Run: headless pygame with SDL's dummy video driver; simulated clock (each Clock.tick advances the game by its frame time, no real sleeping); random seed 0; keys injected as events and as key.get_pressed() state; no mouse input.
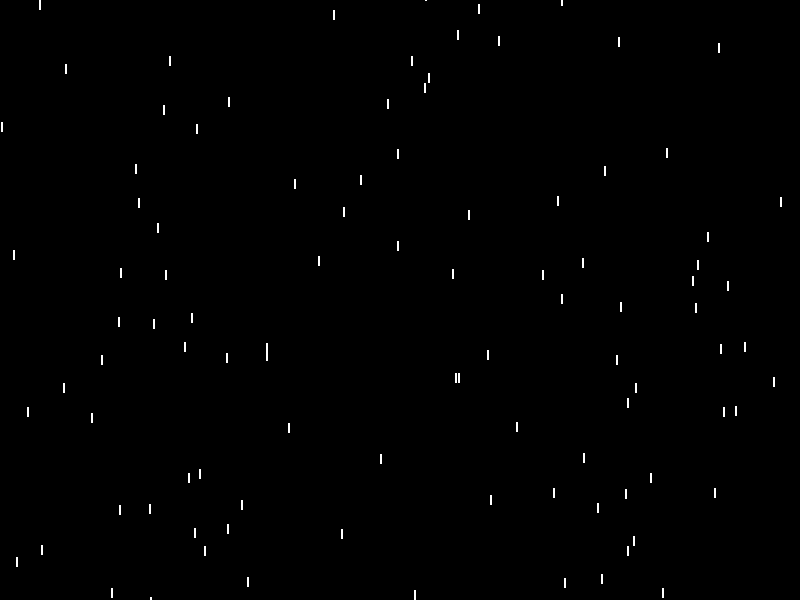
Frame 1 of 4 · flips 1–60 · no input
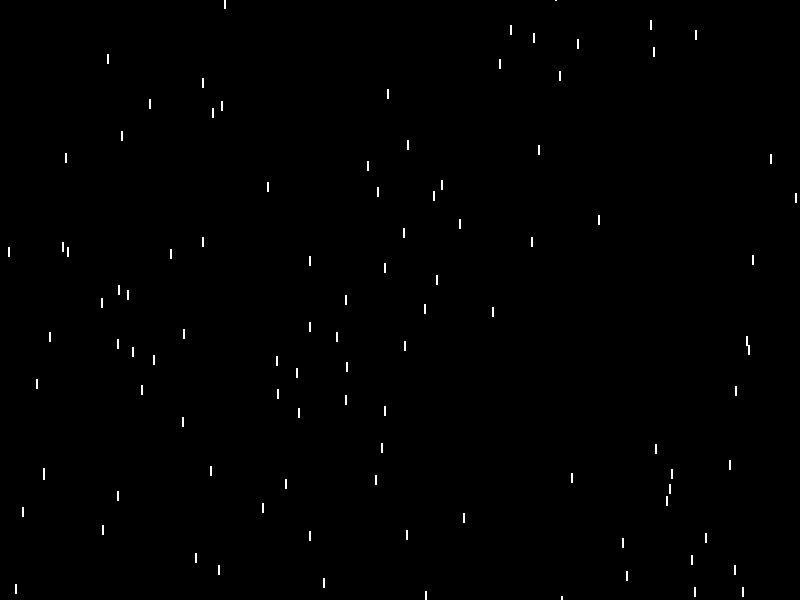
Frame 2 of 4 · flips 61–180 · tapped SPACE, RETURN · held RIGHT (→), D
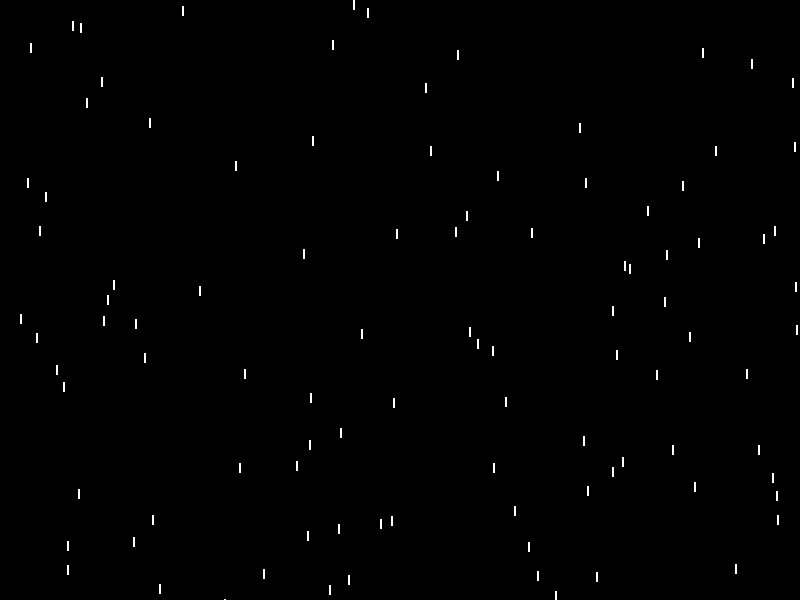
Frame 3 of 4 · flips 181–300 · held DOWN (↓), S
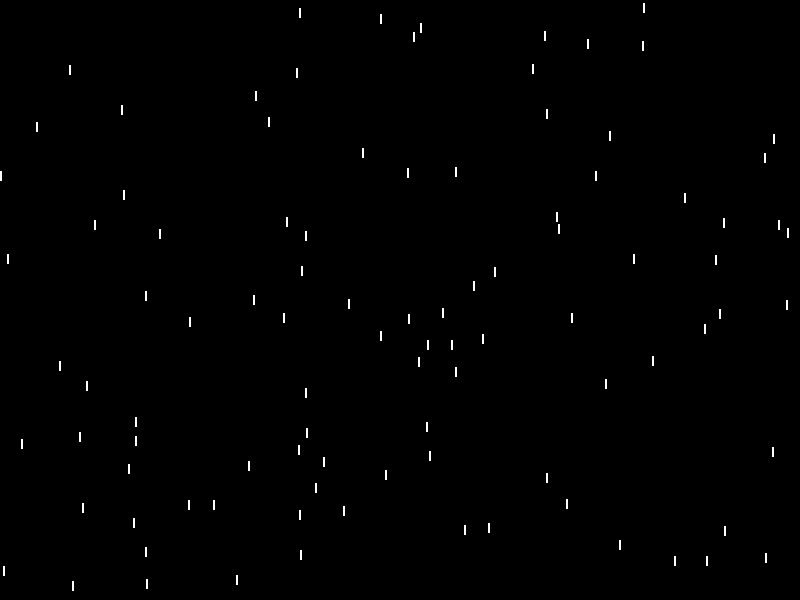
Frame 4 of 4 · flips 301–420 · held LEFT (←), A, UP (↑), W

The pygame program that drew these frames:

import pygame
import random

# 初始化
pygame.init()
screen_width, screen_height = 800, 600
screen = pygame.display.set_mode((screen_width, screen_height))
pygame.display.set_caption("雨景模拟")

# 颜色
BLACK = (0, 0, 0)
WHITE = (255, 255, 255)

# 雨滴类
class Raindrop(pygame.sprite.Sprite):
    def __init__(self):
        super().__init__()
        self.image = pygame.Surface((2, 10))
        self.image.fill(WHITE)
        self.rect = self.image.get_rect()
        self.rect.x = random.randint(0, screen_width)
        self.rect.y = random.randint(-20, screen_height)

    def update(self):
        self.rect.y += 5
        if self.rect.y > screen_height:
            self.rect.y = random.randint(-20, -1)
            self.rect.x = random.randint(0, screen_width)

# 雨滴精灵组
raindrops = pygame.sprite.Group()

# 创建雨滴
for _ in range(100):
    raindrop = Raindrop()
    raindrops.add(raindrop)

# 游戏主循环
running = True
while running:
    for event in pygame.event.get():
        if event.type == pygame.QUIT:
            running = False

    screen.fill(BLACK)
    raindrops.update()
    raindrops.draw(screen)
    pygame.display.flip()

pygame.quit()
